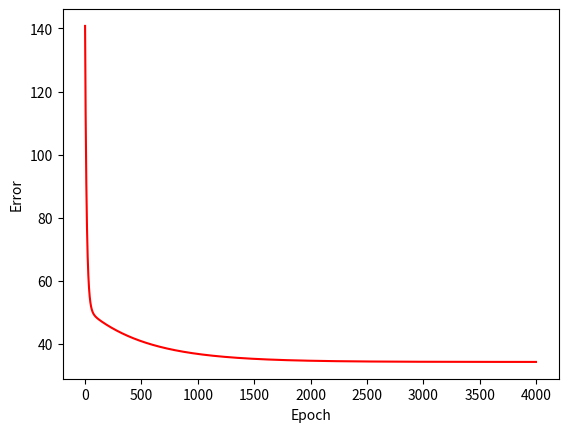

Reproduce this figure in Python.
import numpy as np
import matplotlib.pyplot as plt

class AdalineModel(object) :
    def __init__(self,num_inputs=2,examples=4,threshold=-1) :
        """
        All private variables used in class
        are declared and initialized here

        default value of threshold is -1 i.e
        not given by user and so no quantization
        """
        self.inp = num_inputs
        self.m   = examples
        self.thr = threshold
        self.W = -1
        self.b = -1
        self.X = -1
        self.y = -1
        self.X_test = -1
        self.y_test = -1
        self.Z = -1
        self.A = -1
    
    def initialize_parameters(self) :
        # randomly initialized sample in range [-1,1)     
        self.W = -1 + 2*np.random.rand(self.inp,1)
        self.b = -1 + 2*np.random.rand()      
        return self.W,self.b
    
    def give_parameters(self,W,b) :
        assert(W.shape == (self.inp,1))
        self.W = W
        self.b = b
    
    def initialize_data(self) :
        # randomly initialized sample in range [-1,1)
        self.X = -1 + 2*np.random.rand(self.inp,self.m)
        self.y = -1 + 2*np.random.rand(1,self.m)
        self.X_test = -1 + 2*np.random.rand(self.inp,self.m)
        self.y_test = -1 + 2*np.random.rand(1,self.m)
        return self.X,self.y
    
    def give_data(self,X,y,split=0.8) :
        self.m = int(split*X.shape[1])
        self.X = X[:,:self.m]
        self.y = y[:,:self.m]
        self.X_test = X[:,self.m:]
        self.y_test = y[:,self.m:]
        assert (self.X.shape==(self.inp,self.m))
        assert (self.y.shape==(1,self.m))
        return self.X,self.y
    
    def _net_input(self) :
        self.Z = np.dot(self.W.T,self.X) + self.b
    
    def _activation(self) :
        self.A = self.Z
    
    def _error(self) :
        err = np.sum(np.square(np.absolute(self.y - self.A)))
        err = np.squeeze(err)
        return err

    def _update_parameters(self,learning_rate) :
        delta = (self.y - self.A)*learning_rate
        for i in range(self.m) :
            self.W = self.W + delta[:,i][0]*self.X[:,i].reshape(-1,1)
        delta = np.squeeze(np.sum(delta) / self.m)
        self.b = self.b + delta
    
    def _quantize(self) :
        """
        The final output is quantized only
        if threshold is provided
        """
        self.A[self.A <= self.thr] = -1
        self.A[self.A  > self.thr] = 1
        self.A = self.A.astype("int")
    
    def run(self,epochs=5,learning_rate=0.01) :
        self.epoch_err = []
        for e in range(epochs) :
            print(" #### EPOCH {} ####".format(e+1))
            self._net_input()
            self._activation()
            if self.thr!=-1 :
                self._quantize()
            err = self._error()
            self.epoch_err.append(err)
            self._update_parameters(learning_rate)
            print("error : {}".format(err))
    
    def predict(self) :
        """
        For computing accuracy or 
        rmse depending whether output is
        quantized or not, on X_test,y_test
        """
        y_pred = np.dot(self.W.T,self.X_test) + self.b             
        if self.thr!=-1 :
            y_pred[y_pred <= self.thr] = -1
            y_pred[y_pred  > self.thr] = 1
            y_pred = y_pred.astype("int")
            corr = 0
            for i in range(y_pred.shape[1]) :
                if y_pred[:,i]==self.y_test[:,i] :
                    corr += 1
            accu = (corr / y_pred.shape[1])*100
            print("ACCURACY : {}".format(accu))
        else :
            rmse = np.sqrt(np.sum(np.square(self.y_test - y_pred)) / y_pred.shape[1])
            print("RMSE : {}".format(rmse))
    
    def plot_error(self) :
        plt.plot(self.epoch_err,'r')
        plt.xlabel("Epoch")
        plt.ylabel("Error")
        plt.show()

def main() :
    ## Adaline Model object
    model = AdalineModel(7,100)
    x,y = model.initialize_data()
    w,b = model.initialize_parameters()
    model.run(4000,0.001)
    model.predict()
    model.plot_error()

    ## Tapped Delay Circuit

if __name__=="__main__" :
    main()